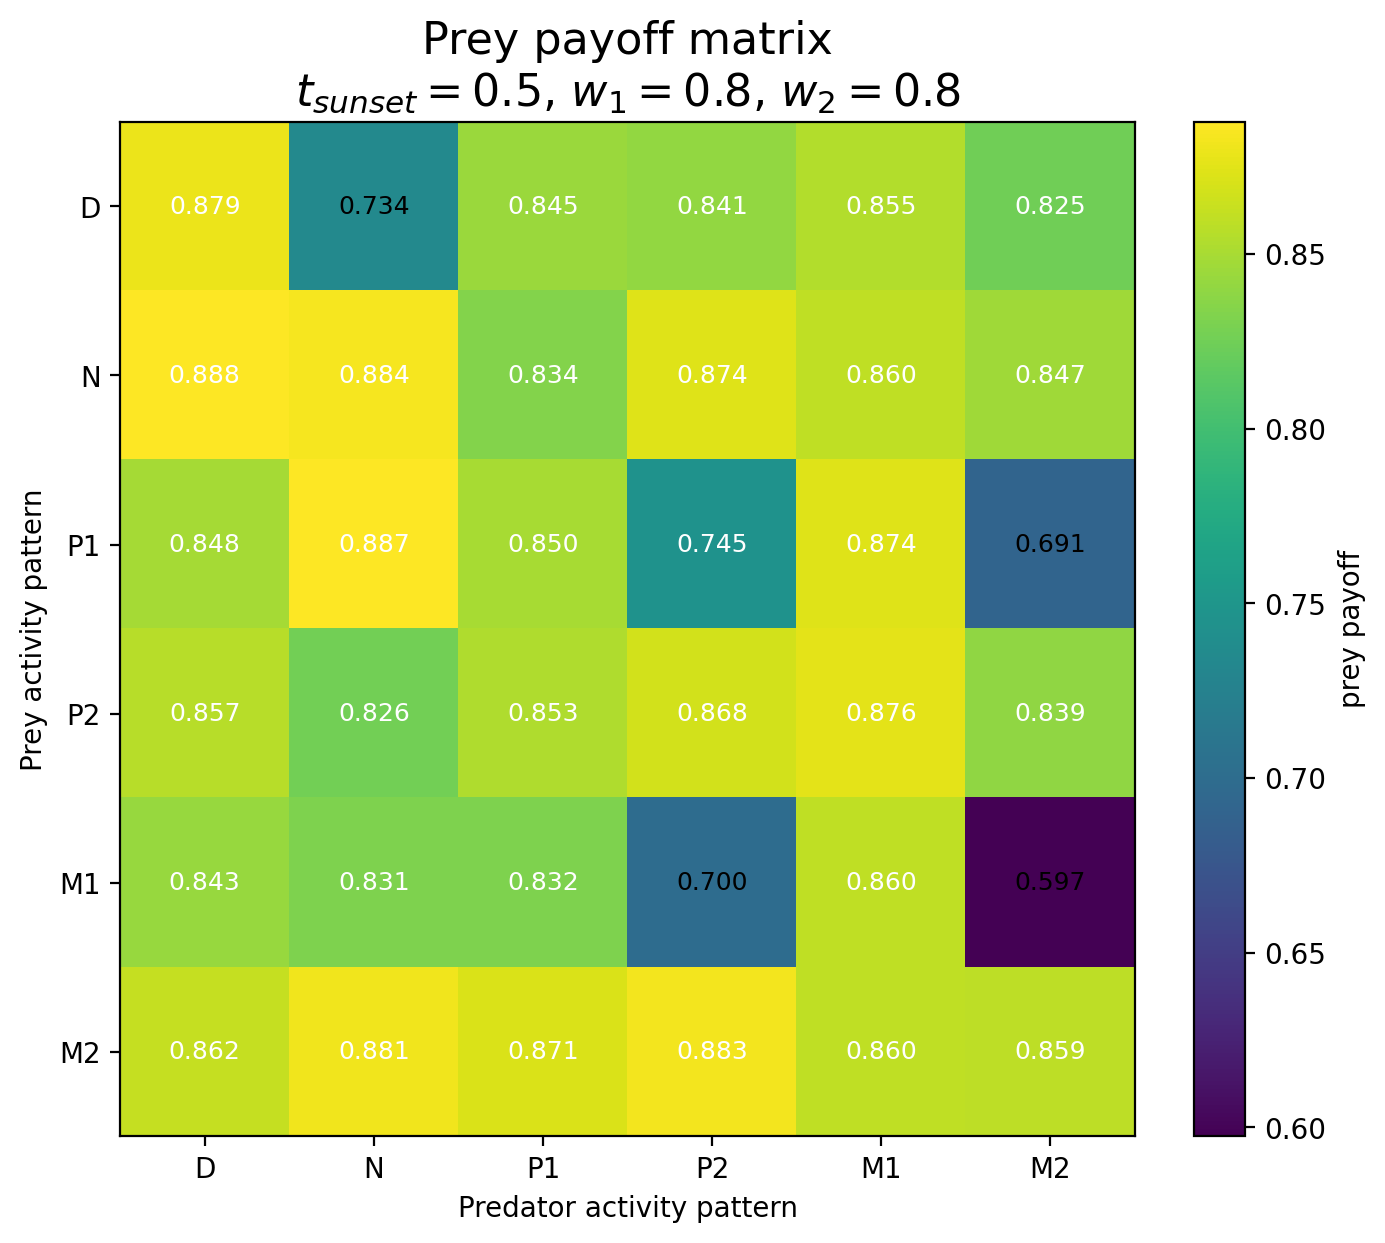

The data file committed next to this chart (first rows):
Prey / Predator, D, N, P1, P2, M1, M2
D, 0.8789, 0.7338, 0.8447, 0.8406, 0.8548, 0.8251
N, 0.8879, 0.8837, 0.8337, 0.8737, 0.8596, 0.8467
P1, 0.8483, 0.8871, 0.8503, 0.7454, 0.8742, 0.691
P2, 0.8569, 0.8263, 0.8527, 0.868, 0.8761, 0.8394
M1, 0.8433, 0.8314, 0.8316, 0.6998, 0.8596, 0.5974
M2, 0.8619, 0.8815, 0.871, 0.8828, 0.86, 0.8587
